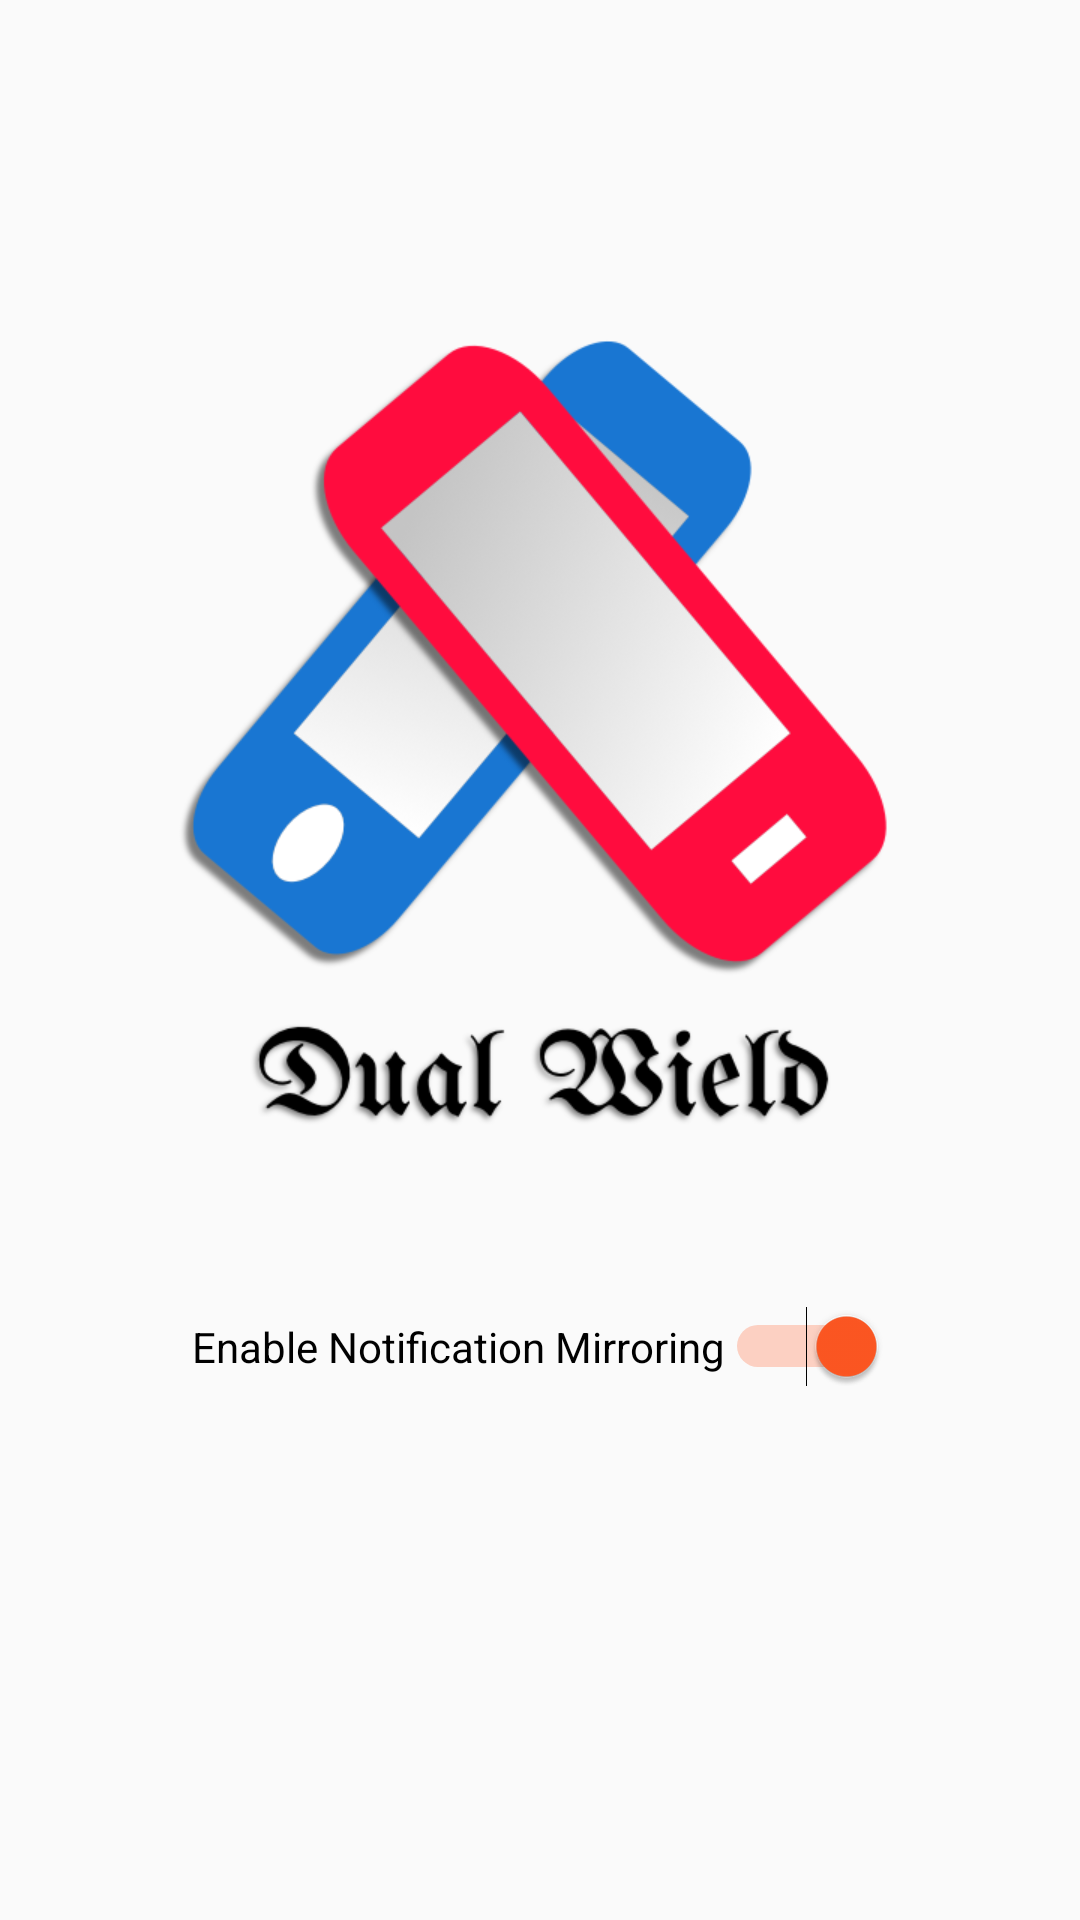

Reconstruct the res/layout file that produces this screen, plus the resources it refers to.
<!-- AndroidManifest.xml: application theme AppTheme -->
<!-- res/layout/main_activity.xml -->
<?xml version="1.0" encoding="utf-8"?>
<LinearLayout xmlns:android="http://schemas.android.com/apk/res/android"
    xmlns:app="http://schemas.android.com/apk/res-auto"
    xmlns:tools="http://schemas.android.com/tools"
    android:orientation="vertical"
    android:gravity="center"
    android:layout_width="match_parent"
    android:layout_height="match_parent"
    tools:context="com.odbol.dualwield.MainActivity">

    <ImageView
        android:layout_width="wrap_content"
        android:layout_height="wrap_content"
        android:src="@drawable/logo"
        android:contentDescription="@string/app_name" />

    <TextView
        android:id="@+id/status"
        android:layout_width="match_parent"
        android:layout_height="wrap_content"
        android:layout_margin="8dp"
        android:textAlignment="center"
        tools:text="iPhone Connected"/>

    <Switch
        android:id="@+id/connectionSwitch"
        android:layout_width="wrap_content"
        android:layout_height="wrap_content"
        android:layout_margin="8dp"
        android:checked="true"
        android:text="@string/enable_mirroring"/>

    <Button
        android:id="@+id/repairButton"
        android:layout_width="wrap_content"
        android:layout_height="wrap_content"
        android:layout_margin="8dp"
        android:drawableStart="@drawable/ic_refresh_black"
        android:text="@string/re_pair"
        android:visibility="invisible"/>

</LinearLayout>
<!-- resources referenced by this layout -->
<resources>
  <!-- drawable logo: png bitmap (drawable-xhdpi, 93254 bytes) -->
  <string name="app_name">Dual Wield</string>
  <string name="enable_mirroring">Enable Notification Mirroring</string>
  <string name="re_pair">Re-pair</string>
  <style name="AppTheme" parent="AppBaseTheme">
          <item name="windowActionBar">false</item>
          <item name="windowNoTitle">true</item>
  
          
          
          <item name="colorPrimary">@color/primary</item>
          
          <item name="colorPrimaryDark">@color/primary_dark</item>
  
          
          <item name="colorAccent">@color/accent</item>
          <item name="colorControlNormal">@color/icons</item>
      </style>
  <style name="AppBaseTheme" parent="Theme.AppCompat.Light.DarkActionBar">
          
      </style>
  <color name="primary">#2196F3</color>
  <color name="primary_dark">#1976D2</color>
  <color name="accent">#FF5722</color>
  <color name="icons">#FFFFFF</color>
</resources>
